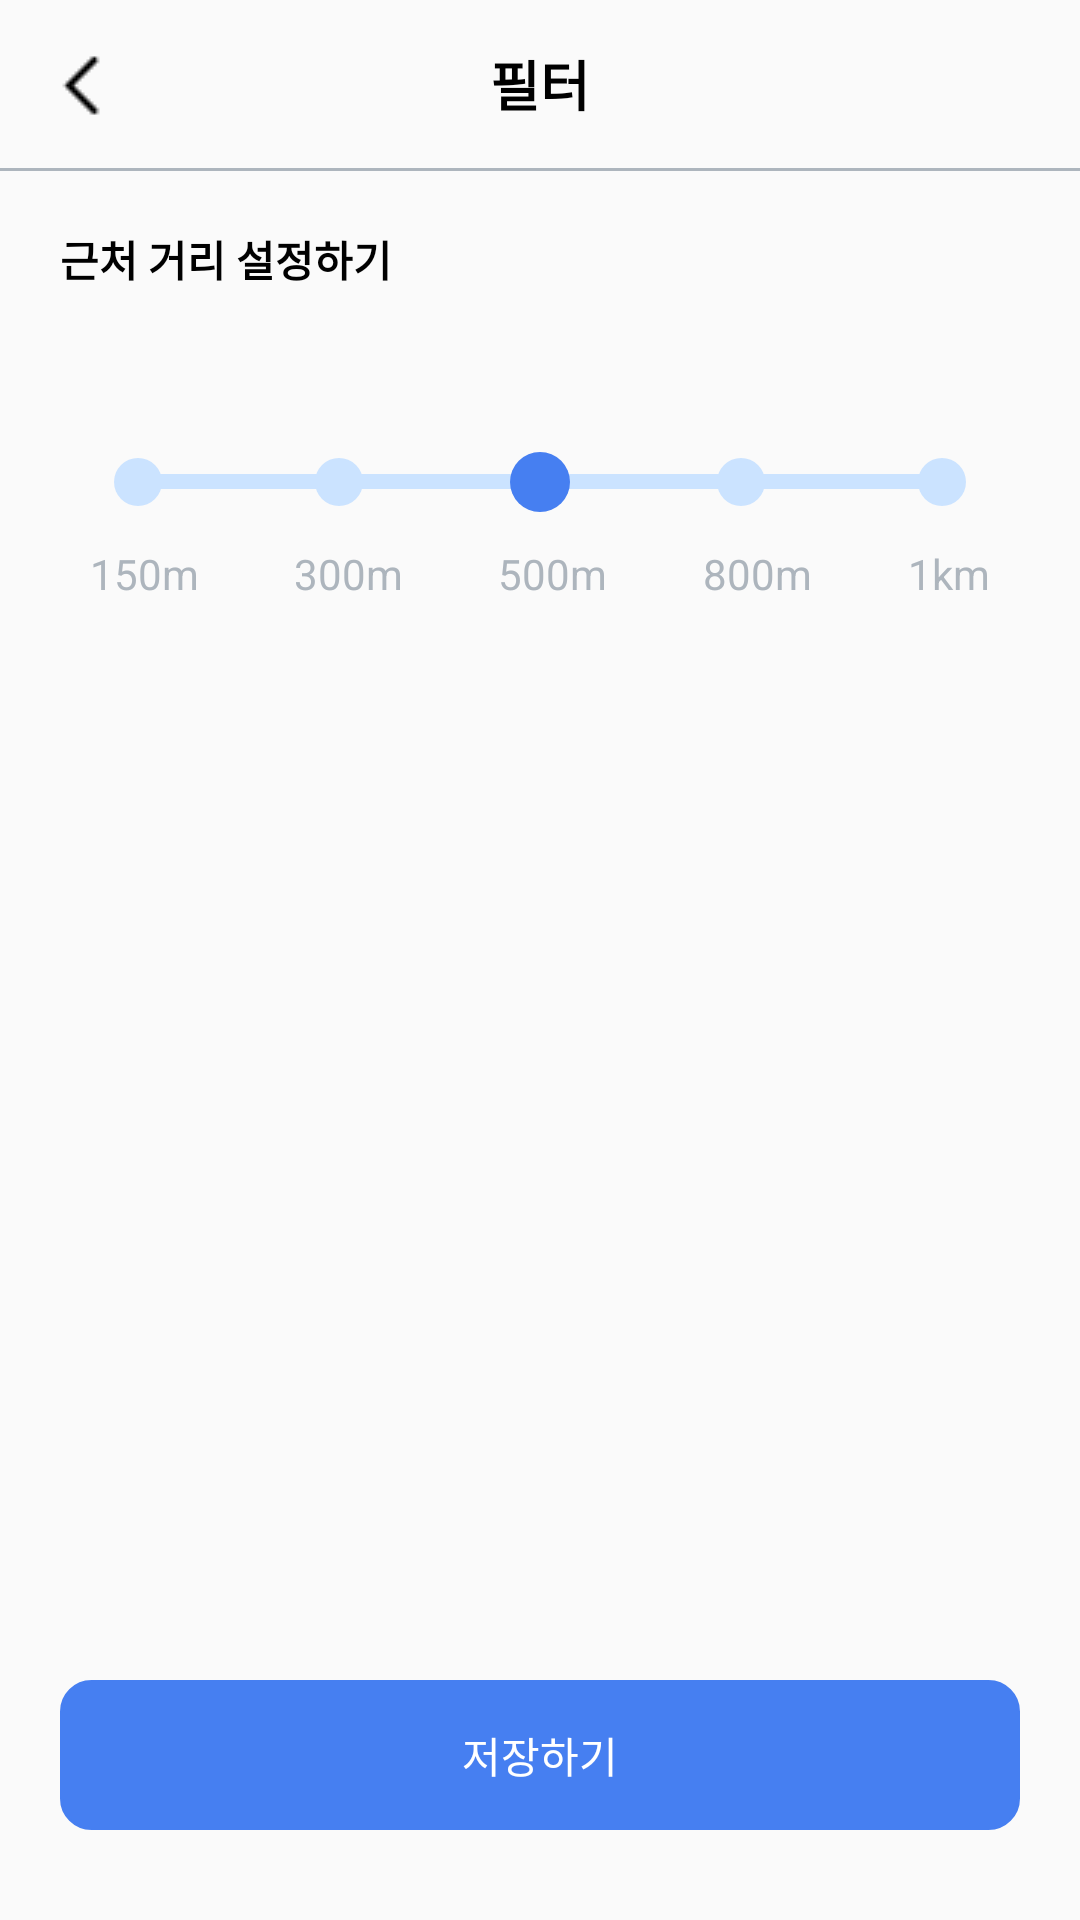

Layout XML and referenced resources for this Android screen:
<!-- AndroidManifest.xml: application theme Theme.Chamma -->
<!-- res/layout/activity_toiletlist_filter.xml -->
<?xml version="1.0" encoding="utf-8"?>
<androidx.constraintlayout.widget.ConstraintLayout
    xmlns:android="http://schemas.android.com/apk/res/android"
    xmlns:app="http://schemas.android.com/apk/res-auto"
    android:layout_height="match_parent"
    android:layout_width="match_parent">


    <androidx.appcompat.widget.Toolbar
        android:id="@+id/toolbar"
        android:layout_width="match_parent"
        android:layout_height="wrap_content"
        app:layout_constraintTop_toTopOf="parent">


        <ImageView
            android:id="@+id/btn_back"
            android:layout_width="wrap_content"
            android:layout_height="wrap_content"
            android:src="@drawable/ic_back_usage"
            android:layout_gravity="start"/>

        <TextView
            android:layout_width="wrap_content"
            android:layout_height="wrap_content"
            android:id="@+id/listTv"
            android:text="필터"
            android:textSize="18dp"
            android:textColor="@color/black"
            android:textStyle="bold"
            android:layout_gravity="center"
            />

    </androidx.appcompat.widget.Toolbar>

    <View
        android:layout_width="match_parent"
        android:layout_height="1dp"
        android:background="@color/chamma_signup_strokegray"
        app:layout_constraintTop_toBottomOf="@id/toolbar"/>


    <TextView
        android:id="@+id/tv_recent_distance"
        android:layout_width="wrap_content"
        android:layout_height="wrap_content"
        android:text="근처 거리 설정하기"
        app:layout_constraintTop_toBottomOf="@id/toolbar"
        app:layout_constraintStart_toStartOf="parent"
        android:layout_marginTop="20dp"
        android:layout_marginStart="20dp"
        android:textColor="@color/black"
        android:textStyle="bold"/>

    <FrameLayout
        android:layout_width="match_parent"
        android:layout_height="wrap_content"
        android:layout_marginTop="50dp"
        android:layout_marginStart="30dp"
        android:layout_marginEnd="30dp"
        app:layout_constraintTop_toBottomOf="@id/tv_recent_distance">

        <SeekBar
            android:id="@+id/distance_seekbar"
            android:layout_width="match_parent"
            android:layout_height="wrap_content"
            android:splitTrack="false"
            android:max="4"
            android:progressDrawable="@color/chamma_skyblue"
            android:progress="2"
            android:maxHeight="5dp"
            android:minHeight="5dp"
            android:background="@null"
            android:tickMark="@drawable/toiletlist_seekbar_tick"
            android:thumb="@drawable/toiletlist_seekbar_thumb"
            />

        <LinearLayout
            android:layout_width="match_parent"
            android:layout_height="wrap_content"
            android:orientation="horizontal"
            android:layout_marginTop="35dp">

            <TextView
                android:id="@+id/tv_range1"
                android:layout_width="wrap_content"
                android:layout_height="wrap_content"
                android:layout_weight="1"
                android:textColor="@color/chamma_signup_strokegray"
                android:text="150m"/>

            <TextView
                android:id="@+id/tv_range2"
                android:layout_width="wrap_content"
                android:layout_height="wrap_content"
                android:textColor="@color/chamma_signup_strokegray"
                android:layout_weight="1"
                android:text="300m"/>

            <TextView
                android:id="@+id/tv_range3"
                android:layout_width="wrap_content"
                android:layout_height="wrap_content"
                android:textColor="@color/chamma_signup_strokegray"
                android:layout_weight="1"
                android:text="500m"/>

            <TextView
                android:id="@+id/tv_range4"
                android:layout_width="wrap_content"
                android:layout_height="wrap_content"
                android:textColor="@color/chamma_signup_strokegray"
                android:layout_weight="1"
                android:text="800m"/>

            <TextView
                android:id="@+id/tv_range5"
                android:layout_width="wrap_content"
                android:layout_height="wrap_content"
                android:textColor="@color/chamma_signup_strokegray"
                android:text="1km"/>

        </LinearLayout>




    </FrameLayout>








    <Button
        android:id="@+id/btn_store"
        android:layout_width="match_parent"
        android:layout_height="50dp"
        android:background="@drawable/shape_signup_duplicheck"
        android:layout_marginBottom="30dp"
        android:layout_gravity="bottom"
        android:textColor="@color/white"
        android:outlineProvider="none"
        android:text="저장하기"
        android:layout_marginStart="20dp"
        android:layout_marginEnd="20dp"
        app:layout_constraintBottom_toBottomOf="parent"/>



</androidx.constraintlayout.widget.ConstraintLayout>
<!-- resources referenced by this layout -->
<resources>
  <color name="black">#FF000000</color>
  <color name="chamma_signup_strokegray">#ADB5BD</color>
  <color name="chamma_skyblue">#CBE3FF</color>
  <color name="white">#FFFFFFFF</color>
  <!-- drawable ic_back_usage: png bitmap (drawable, 226 bytes) -->
  <!-- drawable shape_signup_duplicheck (drawable) -->
  <?xml version="1.0" encoding="utf-8"?>
  <shape xmlns:android="http://schemas.android.com/apk/res/android">
  
      <solid
          android:color="@color/chamma_main"/>
      <stroke
          android:color="@color/chamma_main"
          android:width="1dp"/>
  
      <corners
          android:topLeftRadius="10dp"
          android:topRightRadius="10dp"
          android:bottomLeftRadius="10dp"
          android:bottomRightRadius="10dp"/>
  </shape>
  <!-- drawable toiletlist_seekbar_thumb (drawable) -->
  <vector xmlns:android="http://schemas.android.com/apk/res/android"
      android:width="28dp"
      android:height="28dp"
      android:viewportWidth="28"
      android:viewportHeight="28">
    <path
        android:pathData="M14,14m-10,0a10,10 0,1 1,20 0a10,10 0,1 1,-20 0"
        android:fillColor="#467FF1"/>
  </vector>
  <!-- drawable toiletlist_seekbar_tick (drawable) -->
  <vector xmlns:android="http://schemas.android.com/apk/res/android"
      android:width="16dp"
      android:height="16dp"
      android:viewportWidth="16"
      android:viewportHeight="16">
    <path
        android:pathData="M8,8m-8,0a8,8 0,1 1,16 0a8,8 0,1 1,-16 0"
        android:fillColor="#CBE3FF"/>
  </vector>
  <style name="Theme.Chamma" parent="Theme.AppCompat.Light.NoActionBar">
          
          <item name="colorPrimary">@color/purple_500</item>
          <item name="colorPrimaryVariant">@color/purple_700</item>
          <item name="colorOnPrimary">@color/white</item>
          
          <item name="colorSecondary">@color/teal_200</item>
          <item name="colorSecondaryVariant">@color/teal_700</item>
          <item name="colorOnSecondary">@color/black</item>
          
          <item name="android:statusBarColor">@android:color/transparent</item>
          <item name="android:windowLightStatusBar">true</item>
          <item name="bottomSheetDialogTheme">@style/BottomSheetDialog</item>
      </style>
  <color name="chamma_main">#467FF1</color>
  <color name="purple_500">#FF6200EE</color>
  <color name="purple_700">#FF3700B3</color>
  <color name="teal_200">#FF03DAC5</color>
  <color name="teal_700">#FF018786</color>
  <style name="BottomSheetDialog" parent="@style/ThemeOverlay.MaterialComponents.BottomSheetDialog">
          <item name="bottomSheetStyle">@style/BottomSheet</item>
          <item name="android:colorBackground">@color/white</item>
      </style>
  <style name="BottomSheet" parent="Widget.MaterialComponents.BottomSheet.Modal">
          <item name="backgroundTint">@android:color/transparent</item>
      </style>
</resources>
